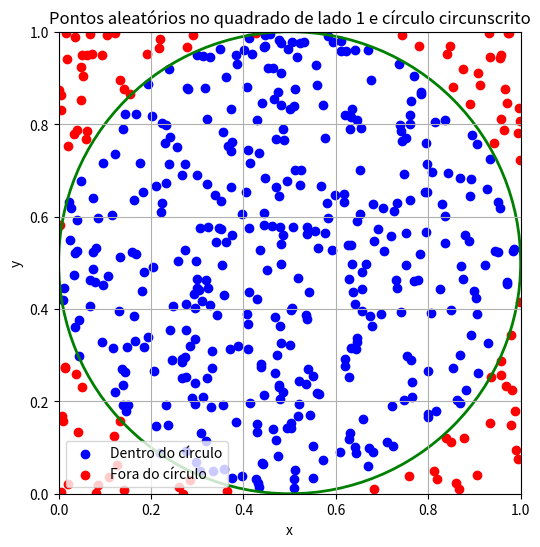
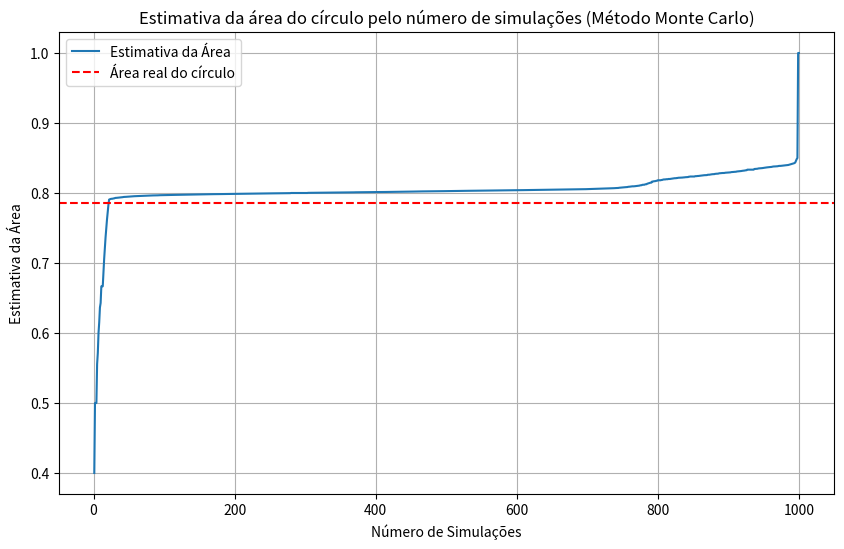

Source code (Python) for these figures, in order:
import numpy as np
import matplotlib.pyplot as plt

# Parâmetros iniciais
n_pontos = 500
n_sim = 1000
centro_x, centro_y = 0.5, 0.5
raio = 0.5

# Gerar 500 pontos aleatórios (x, y) no quadrado de lado 1
x = np.random.rand(n_pontos)
y = np.random.rand(n_pontos)

dist_cp = np.sqrt((x - centro_x)**2 + (y - centro_y)**2)        # Atribui o módulo do ponto no plano
dentro_do_circulo = dist_cp <= raio                             # Verifica se o ponto está dentro do circulo

# Criar o gráfico dos pontos
plt.figure(figsize=(6, 6))
plt.scatter(x[dentro_do_circulo], y[dentro_do_circulo], color='blue', label='Dentro do círculo')
plt.scatter(x[~dentro_do_circulo], y[~dentro_do_circulo], color='red', label='Fora do círculo')

# Desenhar o círculo circunscrito
circulo = plt.Circle((centro_x, centro_y), raio, color='green', fill=False, linewidth=2)
plt.gca().add_artist(circulo)

# Ajustar os limites do gráfico para o quadrado [0, 1] x [0, 1]
plt.xlim(0, 1)
plt.ylim(0, 1)
plt.title('Pontos aleatórios no quadrado de lado 1 e círculo circunscrito')
plt.xlabel('x')
plt.ylabel('y')
plt.legend()
plt.grid(True)
plt.gca().set_aspect('equal', adjustable='box')
plt.show()

# Simulação de Monte Carlo para estimar a área usando 500 pontos em 1000 simulações
estimativas_area = []
contagem_dentro = 0

for i in range(1, n_sim + 1):               # Inicia um laço para rodar o número de simulações
    id = np.random.randint(n_pontos)        # Escolhe um ponto aleatório dentre os 500
    if dist_cp[id] <= raio:                 # Verifica se o ponto está dentro do circulo
        contagem_dentro+=1                  # Incrementa o número de pontos dentro do circulo
    area_estimada = (contagem_dentro / i) * (4 * raio**2)   # Razão do número de pontos dentro * (área do quadrado de lado 2*raio)
    estimativas_area.append(area_estimada)

estimativas_area.sort()
print(f'10th: {round(estimativas_area[100], 4)}')
print(f'50th: {round(estimativas_area[500], 4)}')
print(f'90th: {round(estimativas_area[900], 4)}')

# Plotar o gráfico das estimativas de área
plt.figure(figsize=(10, 6))
plt.plot(range(1, n_sim + 1), estimativas_area, label='Estimativa da Área')
plt.axhline(y=np.pi * raio**2, color='r', linestyle='--', label='Área real do círculo')

# Configurar o gráfico
plt.title('Estimativa da área do círculo pelo número de simulações (Método Monte Carlo)')
plt.xlabel('Número de Simulações')
plt.ylabel('Estimativa da Área')
plt.legend()
plt.grid(True)
plt.show()